Dataset: dataset (GitHub, MuhamadAlee/TensorflowJS_CNN). Classes: formal shirt, pents, t-shirt.

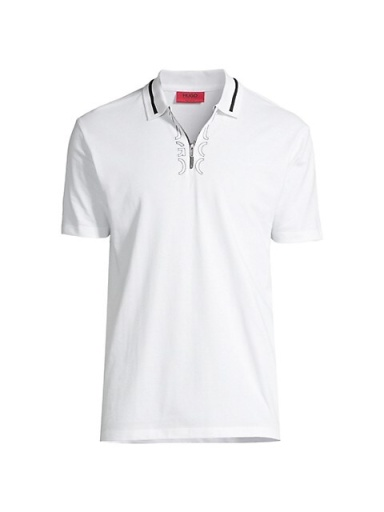
Label: t-shirt

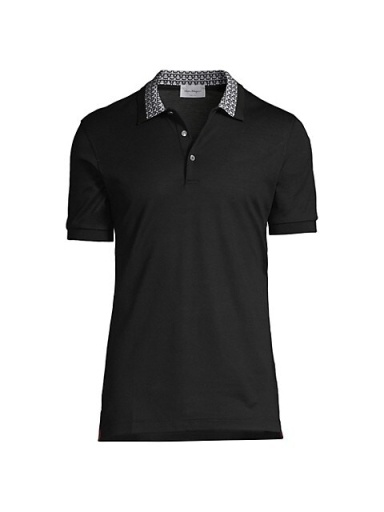
Label: t-shirt

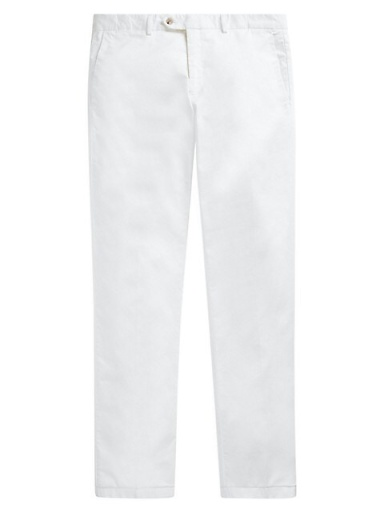
Label: pents

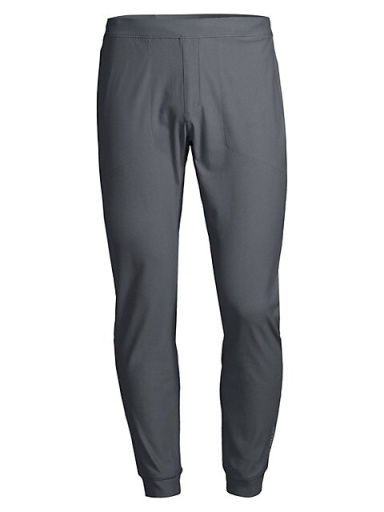
Label: pents

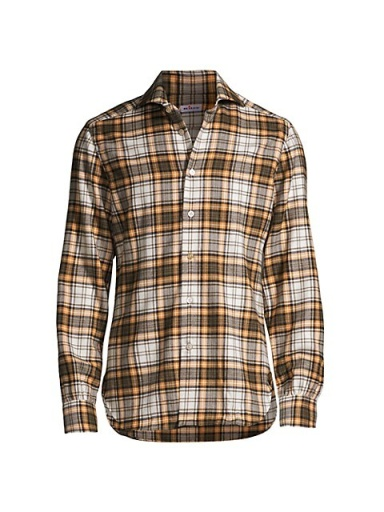
Label: formal shirt

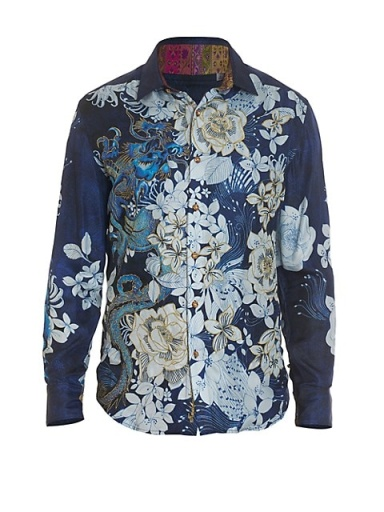
Label: formal shirt
